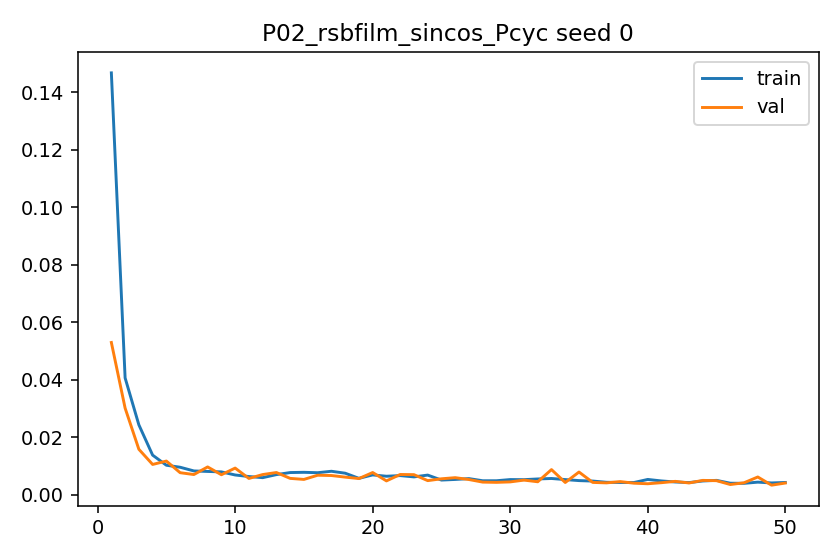

The file beside this chart, header and first rows:
epoch, train_l1, val_l1, grad_norm_mean, grad_norm_max
1, 0.1468, 0.05296, 1.03, 4.366
2, 0.04064, 0.03013, 0.9039, 2.379
3, 0.0243, 0.0158, 0.74, 1.899
4, 0.01376, 0.01052, 1.606, 2.845
5, 0.01024, 0.0117, 1.852, 2.665
6, 0.009546, 0.007648, 1.984, 2.556
7, 0.008259, 0.007006, 1.874, 2.519
8, 0.008084, 0.009653, 2.01, 2.464
9, 0.007929, 0.006939, 1.965, 2.494
10, 0.006852, 0.009255, 1.614, 2.499
11, 0.00631, 0.005649, 1.72, 2.364
12, 0.00592, 0.006998, 1.709, 2.194
13, 0.006981, 0.007707, 1.862, 2.448
14, 0.007698, 0.005669, 1.786, 2.456
15, 0.007778, 0.005307, 1.992, 2.516
16, 0.007644, 0.006766, 2.004, 2.477
17, 0.008146, 0.006665, 2.133, 2.459
18, 0.007473, 0.006109, 1.931, 2.462
19, 0.005684, 0.005605, 1.801, 2.277
20, 0.006874, 0.007707, 1.778, 2.479
21, 0.006417, 0.004796, 1.928, 2.43
22, 0.006639, 0.007022, 1.842, 2.396
23, 0.006184, 0.006966, 1.956, 2.379
24, 0.006815, 0.004888, 1.78, 2.41
25, 0.005081, 0.005524, 1.724, 2.254
26, 0.005298, 0.005916, 1.769, 2.268
27, 0.00559, 0.005269, 1.822, 2.332
28, 0.004843, 0.004372, 1.721, 2.144
29, 0.004846, 0.004288, 1.689, 2.248
30, 0.005257, 0.004446, 1.524, 2.271
31, 0.005225, 0.005071, 1.67, 2.348
32, 0.005469, 0.004491, 1.946, 2.322
33, 0.005633, 0.008725, 1.785, 2.37
34, 0.005253, 0.004239, 1.693, 2.324
35, 0.004896, 0.007877, 1.469, 2.304
36, 0.004735, 0.004266, 1.654, 2.353
37, 0.004309, 0.004108, 1.74, 2.084
38, 0.004241, 0.004554, 1.702, 2.081
39, 0.004231, 0.003993, 1.681, 2.267
40, 0.005303, 0.003801, 1.677, 2.303
41, 0.004775, 0.004175, 1.863, 2.252
42, 0.004416, 0.004635, 1.693, 2.251
43, 0.004206, 0.004072, 1.756, 2.196
44, 0.004764, 0.00497, 1.994, 2.246
45, 0.004977, 0.00487, 1.693, 2.305
46, 0.00399, 0.003532, 1.725, 2.133
47, 0.003942, 0.004141, 1.667, 2.155
48, 0.004358, 0.006155, 1.598, 2.218
49, 0.004081, 0.003305, 1.623, 2.218
50, 0.004245, 0.00405, 1.637, 2.23
